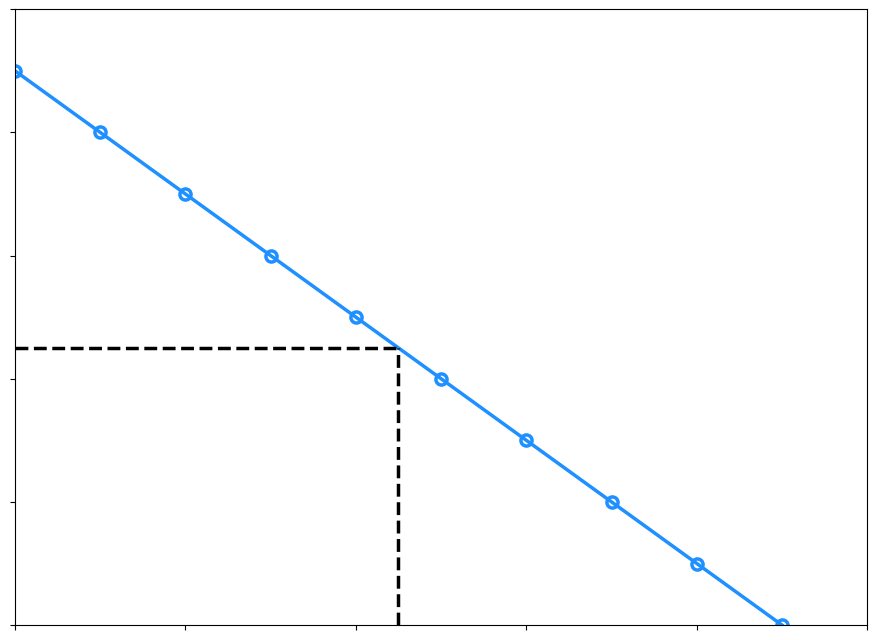

Write the Python code that produced this figure. (Note: this script raises an exception after producing the figure.)
# -*- coding: UTF-8 -*-
# **********************************************************************************#
#     File: 
# **********************************************************************************#
import numpy as np
import pandas as pd
import matplotlib.pyplot as plt
from matplotlib import rcParams
from matplotlib import font_manager
from matplotlib.ticker import FormatStrFormatter


DEFAULT_COLORS = {
    0: '#363636',
    1: '#FA8072',
    2: '#1E90FF',
    3: '#32CD32',
    4: '#FFD700',
}
AVAILABLE_MARKERS = ['o', '*', 'p', 's', '^', '<', '>']
font_properties = font_manager.FontProperties()


def display_rewards_(fig_size=(11, 8), line_width=1,
                     title_size=18, label_size=16, marker_size=10, legend_size=10,
                     title='', x_label=u'迭代次数', y_label=u'回报收益',
                     save_path=None, x_axis=None, loc=None,
                     texts=None, **kwargs):
    """
    Display multiple simulation rewards

    Args:
        fig_size(tuple): figure size
        line_width(float): line width
        title_size(float): title size
        label_size(float): label size
        marker_size(float): marker size
        legend_size(float): legend_size
        title(string): figure title
        save_path(string): save path
        x_label(string): x label string
        y_label(string): y label string
        x_axis(list): x_axis
        loc(int): legend location
    """
    fig = plt.figure(figsize=fig_size)
    ax = fig.add_subplot(1, 1, 1)
    ax.spines['left'].set_color('black')
    ax.spines['right'].set_color('black')
    ax.spines['top'].set_color('black')
    ax.spines['bottom'].set_color('black')
    x_axis = range(0, 10)
    y_axis = range(0, 10)[::-1]
    current_marker = AVAILABLE_MARKERS[0]
    current_color = DEFAULT_COLORS.get(2)
    plt.plot(x_axis, y_axis, color=current_color, linewidth=line_width,
             marker=current_marker, markersize=marker_size, markerfacecolor='None',
             markeredgecolor=current_color, markeredgewidth=line_width)
    plt.title(title, fontsize=title_size, verticalalignment='bottom',
              horizontalalignment='center', color='k', fontproperties=font_properties)
    font_properties.set_size(label_size)
    plt.xlabel(x_label, fontsize=label_size, verticalalignment='top',
               horizontalalignment='center', fontproperties=font_properties)
    plt.ylabel(y_label, fontsize=label_size, verticalalignment='bottom',
               horizontalalignment='center', rotation=90,  fontproperties=font_properties)
    legend = ['reward-latency']
    rcParams.update({'font.size': 14})
    xmajorFormatter = FormatStrFormatter('')
    ymajorFormatter = FormatStrFormatter('')
    ax.xaxis.set_major_formatter(xmajorFormatter)
    ax.yaxis.set_major_formatter(ymajorFormatter)
    plt.xlim(0, 10)
    plt.ylim(0, 10)
    plt.plot([0, 4.5], [4.5]*2, '--k', linewidth=line_width)
    plt.plot([4.5]*2, [0, 4.5], '--k', linewidth=line_width)

    if loc is not None:
        plt.legend(legend, loc=loc, fontsize=legend_size)
    else:
        plt.legend(legend, loc='best', fontsize=legend_size)
    if texts is not None:
        for text in texts:
            plt.text(*text['args'], **text['kwargs'])
    if save_path is not None:
        plt.savefig(save_path)
    plt.show()


if __name__ == '__main__':
    parameters = {
        'display_length': 50,
        'line_width': 2.5,
        'title_size': 20,
        'label_size': 16,
        'marker': '',
        'marker_size': 8,
        'title': '',
        'x_label': u'',
        'y_label': u'',
        'all_curves': True,
        'with_standardize': True,
        'standardize_init': 25,
        'sigma': 0.6,
        'loc': '3',
        'legend_size': 15,
        'fixed_theta': True,
        'y_min_lim': 0,
        'texts': [
            {
                'args': (9, -0.3, '$\Delta T$'),
                'kwargs': {
                    'horizontalalignment': 'center',
                    'verticalalignment': 'center',
                    'fontsize': 14,
                }
            },
            {
                'args': (-0.6, 9, '$d_{b,k,t}\Delta TR_{0}$'),
                'kwargs': {
                    'horizontalalignment': 'center',
                    'verticalalignment': 'center',
                    'fontsize': 14,
                    'rotation': 0,
                }
            },
            {
                'args': (4.5, -0.4, '$l_{b,k,t}$'),
                'kwargs': {
                    'horizontalalignment': 'center',
                    'verticalalignment': 'center',
                    'fontsize': 20,
                }
            },
            {
                'args': (-0.5, 4.5, '$r_{b,k,t}$'),
                'kwargs': {
                    'horizontalalignment': 'center',
                    'verticalalignment': 'center',
                    'fontsize': 20,
                    'rotation': 0,
                }
            },
            {
                'args': (-0.3, -0.3, '$0$'),
                'kwargs': {
                    'horizontalalignment': 'center',
                    'verticalalignment': 'center',
                    'fontsize': 14,
                    'rotation': 0,
                }
            }
        ],
        'save_path': '../plots/latency_vs_rewards.jpg',
    }
    display_rewards_(**parameters)
